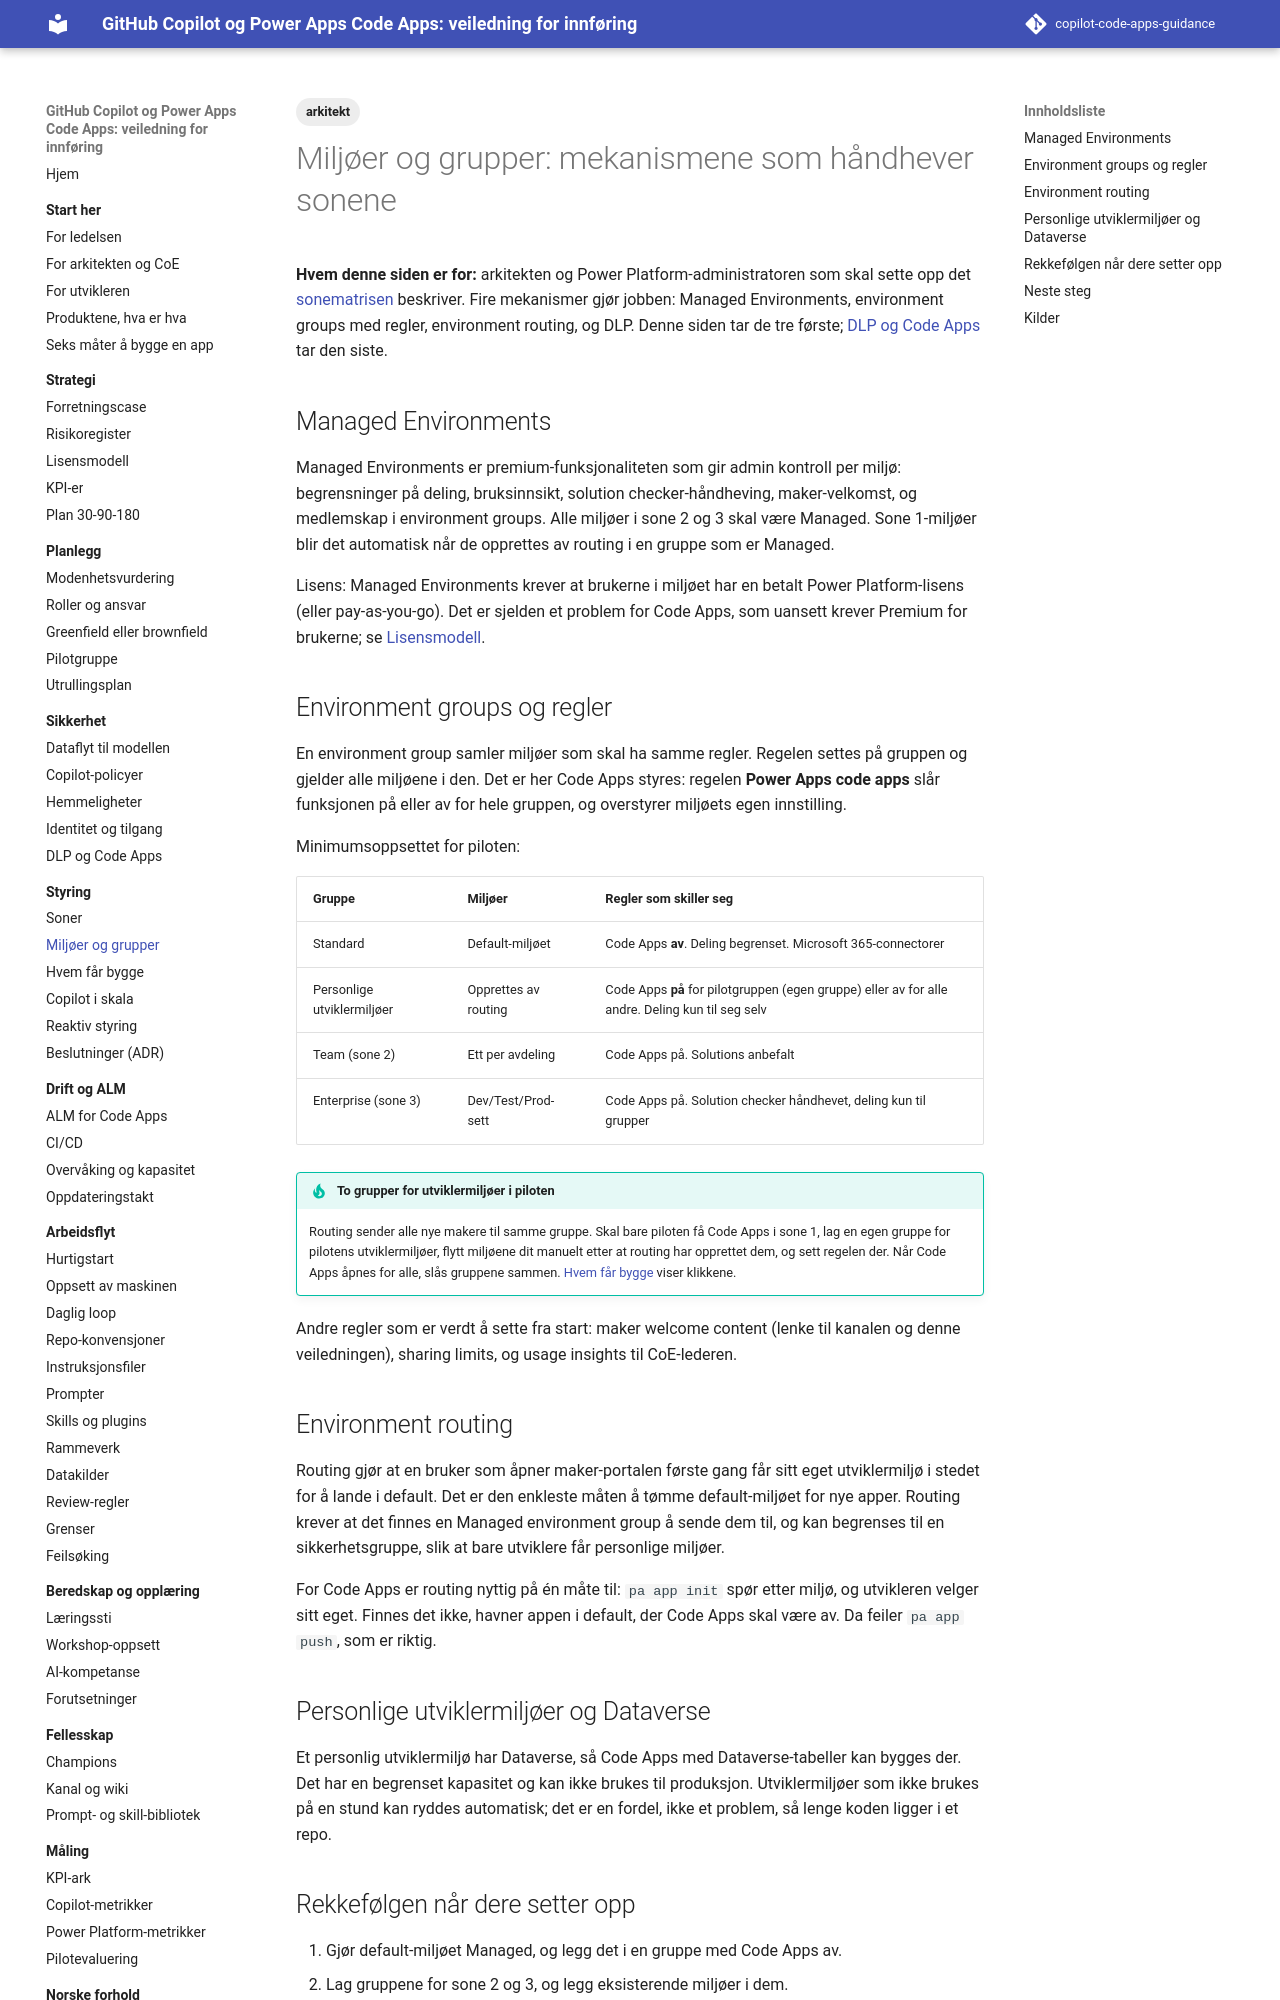

repository: Gakinchi/copilot-code-apps-guidance · page: styring/miljoer-og-grupper/index.html · generator: mkdocs

---
title: Miljøer og grupper
tags: [arkitekt]
verifisert: 2026-10-23
kilde: PÅ LEARN
---

# Miljøer og grupper: mekanismene som håndhever sonene

**Hvem denne siden er for:** arkitekten og Power Platform-administratoren som skal sette opp det [sonematrisen](../verktoykasse/maler/sonematrise.md) beskriver. Fire mekanismer gjør jobben: Managed Environments, environment groups med regler, environment routing, og DLP. Denne siden tar de tre første; [DLP og Code Apps](../sikkerhet/dlp-og-code-apps.md) tar den siste.

## Managed Environments

Managed Environments er premium-funksjonaliteten som gir admin kontroll per miljø: begrensninger på deling, bruksinnsikt, solution checker-håndheving, maker-velkomst, og medlemskap i environment groups. Alle miljøer i sone 2 og 3 skal være Managed. Sone 1-miljøer blir det automatisk når de opprettes av routing i en gruppe som er Managed.

Lisens: Managed Environments krever at brukerne i miljøet har en betalt Power Platform-lisens (eller pay-as-you-go). Det er sjelden et problem for Code Apps, som uansett krever Premium for brukerne; se [Lisensmodell](../strategi/lisensmodell.md).

## Environment groups og regler

En environment group samler miljøer som skal ha samme regler. Regelen settes på gruppen og gjelder alle miljøene i den. Det er her Code Apps styres: regelen **Power Apps code apps** slår funksjonen på eller av for hele gruppen, og overstyrer miljøets egen innstilling.

Minimumsoppsettet for piloten:

| Gruppe | Miljøer | Regler som skiller seg |
|---|---|---|
| Standard | Default-miljøet | Code Apps **av**. Deling begrenset. Microsoft 365-connectorer |
| Personlige utviklermiljøer | Opprettes av routing | Code Apps **på** for pilotgruppen (egen gruppe) eller av for alle andre. Deling kun til seg selv |
| Team (sone 2) | Ett per avdeling | Code Apps på. Solutions anbefalt |
| Enterprise (sone 3) | Dev/Test/Prod-sett | Code Apps på. Solution checker håndhevet, deling kun til grupper |

!!! tip "To grupper for utviklermiljøer i piloten"
    Routing sender alle nye makere til samme gruppe. Skal bare piloten få Code Apps i sone 1, lag en egen gruppe for pilotens utviklermiljøer, flytt miljøene dit manuelt etter at routing har opprettet dem, og sett regelen der. Når Code Apps åpnes for alle, slås gruppene sammen. [Hvem får bygge](hvem-faar-bygge.md) viser klikkene.

Andre regler som er verdt å sette fra start: maker welcome content (lenke til kanalen og denne veiledningen), sharing limits, og usage insights til CoE-lederen.

## Environment routing

Routing gjør at en bruker som åpner maker-portalen første gang får sitt eget utviklermiljø i stedet for å lande i default. Det er den enkleste måten å tømme default-miljøet for nye apper. Routing krever at det finnes en Managed environment group å sende dem til, og kan begrenses til en sikkerhetsgruppe, slik at bare utviklere får personlige miljøer.

For Code Apps er routing nyttig på én måte til: `pa app init` spør etter miljø, og utvikleren velger sitt eget. Finnes det ikke, havner appen i default, der Code Apps skal være av. Da feiler `pa app push`, som er riktig.
